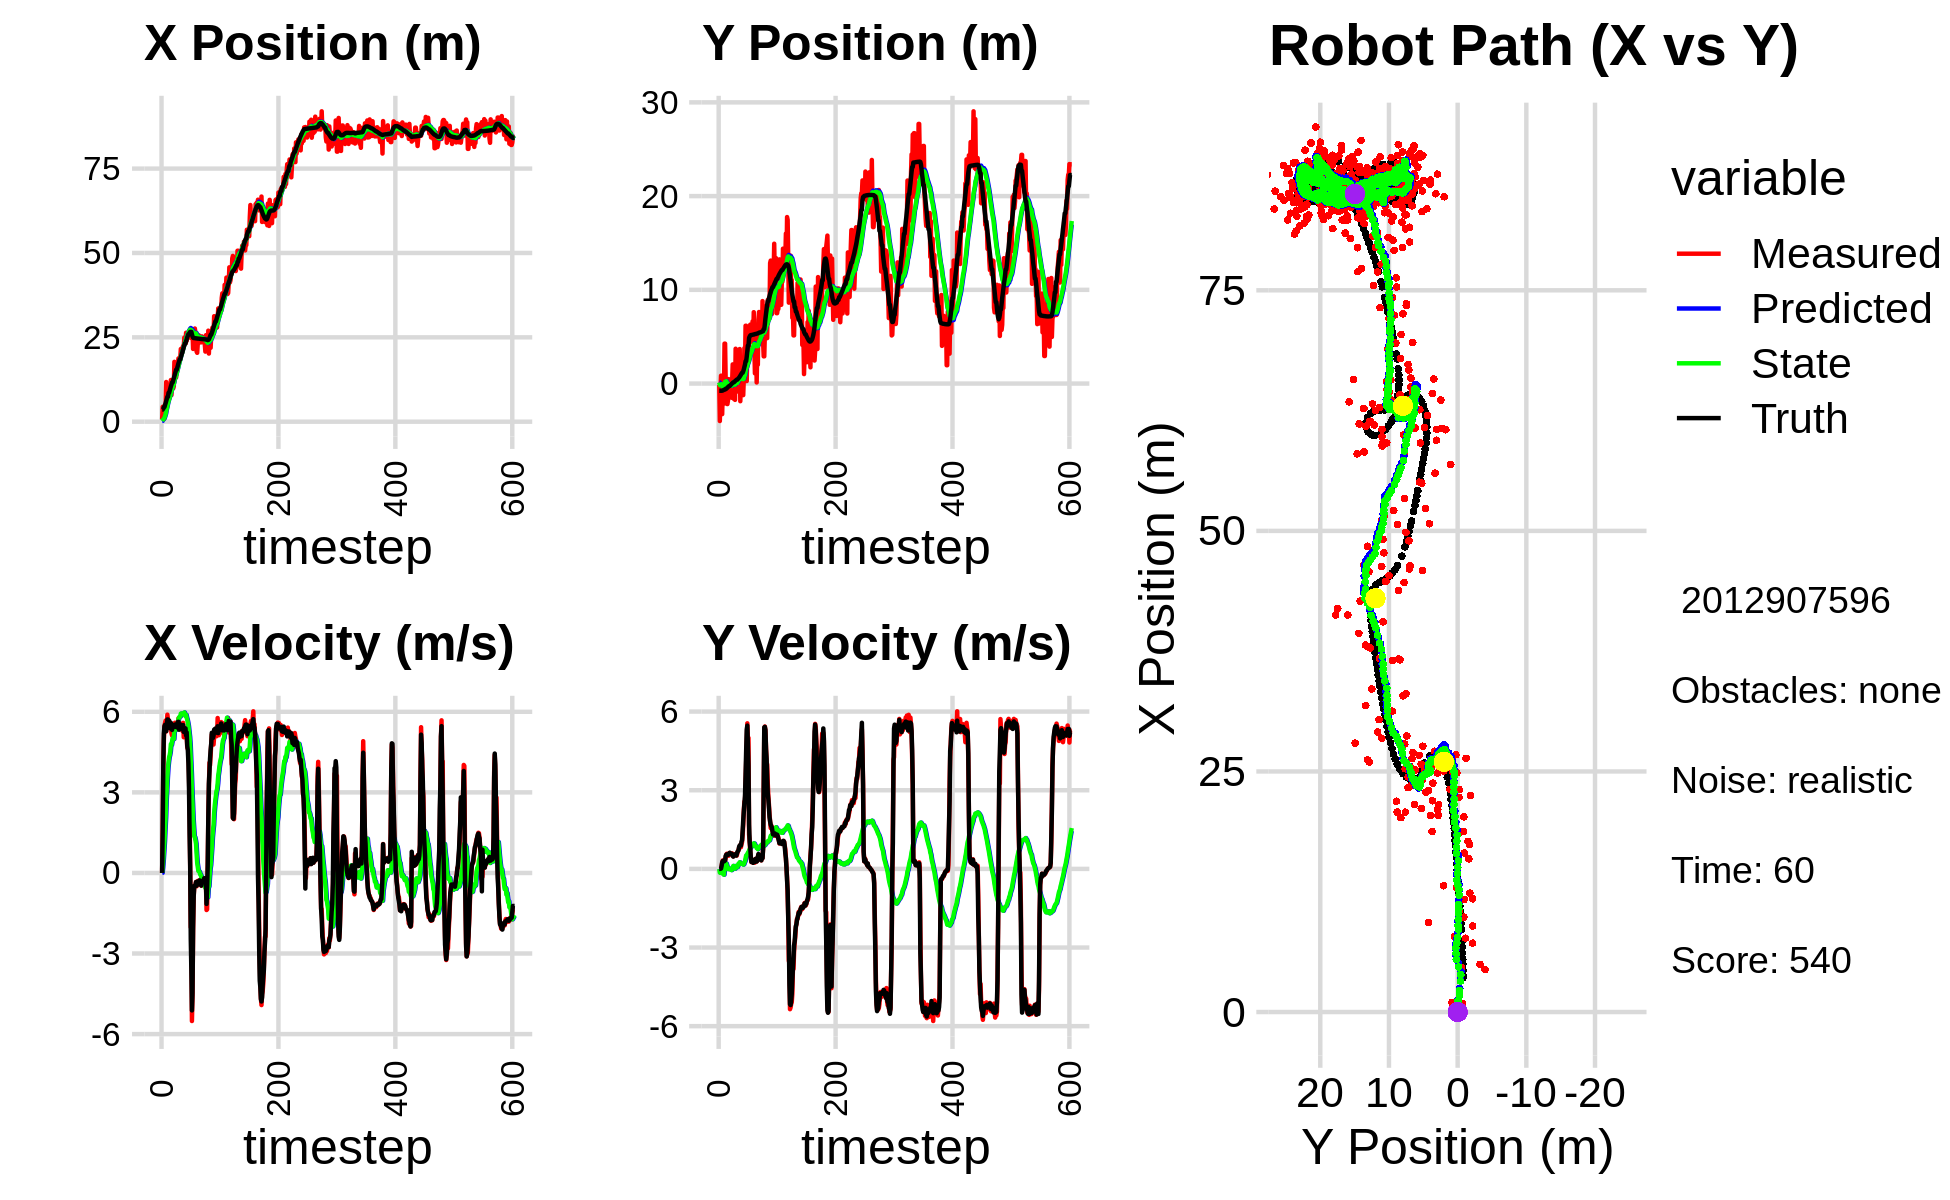

Source data for this figure (header and first rows):
3.085232943187596888e+00, 1.949076651800213833e+00, 0.000000000000000000e+00, -0.000000000000000000e+00, 0.000000000000000000e+00, 0.000000000000000000e+00, 0.000000000000000000e+00, 0.000000000000000000e+00, 2.035619319215506984e-01, 1.335101409524386551e-01, 0.000000000000000000e+00, 0.000000000000000000e+00, 3.576401948766695593e+00, -7.656970021298540319e-01, 0.000000000000000000e+00, 0.000000000000000000e+00, 0.000000000000000000e+00, 1.652043283684179187e-04
7.043306829869679930e-01, -1.486111881944168489e-01, 0.000000000000000000e+00, 0.000000000000000000e+00, 2.035619319215506984e-01, 1.335101409524386551e-01, 0.000000000000000000e+00, 0.000000000000000000e+00, 2.336609996794357103e-01, 1.153871422092176552e-01, 6.072266555996639996e-03, -6.648420213136220849e-03, 3.576401948766695593e+00, -7.656970021298540319e-01, 0.000000000000000000e+00, 0.000000000000000000e+00, 0.000000000000000000e+00, -8.433464245172217488e-05
4.416524112040155714e+00, -3.994615101837968751e+00, 1.595999950455340821e+00, 1.345980854937195675e-04, 2.342682263350353844e-01, 1.147223001879040388e-01, 6.072266555996639996e-03, -6.648420213136220849e-03, 5.127549157790475265e-01, -1.468242090772820529e-01, 2.122833395355158415e-01, -1.412251376311987605e-01, 3.590985536134436718e+00, -7.656986960088731919e-01, 1.600000000000000089e+00, -1.000000000000000021e-03, 1.600000023841857910e+00, -8.433464245172217488e-05
8.899564740145670116e-01, -7.225939742959387457e-01, 3.965999901064449773e+00, -1.191712437165577546e-03, 5.339832497325991412e-01, -1.609467228404019290e-01, 2.122833395355158415e-01, -1.412251376311987605e-01, 6.665121891928988962e-01, -1.910005202981733263e-01, 4.993877943149104270e-01, -1.501241109987311306e-01, 3.826733827919745590e+00, -7.658060379893169012e-01, 4.000000000000000000e+00, 1.000000000000000021e-03, 4.000000000000000000e+00, 3.004822065122425556e-04
9.886534213447478736e-01, 8.399361117990651326e-01, 4.950999194429726025e+00, 3.176798964725855400e-03, 7.164509686243899500e-01, -2.060129313980464394e-01, 4.993877943149104270e-01, -1.501241109987311306e-01, 8.919615540307725965e-01, -1.311334310524247815e-01, 8.380170247722804611e-01, -9.619924509613475561e-02, 4.348542451965404787e+00, -7.650258792394906138e-01, 5.200000000000000178e+00, 1.099999999999999936e-02, 5.199999809265136719e+00, -6.416479591280221939e-04
9.886534213447478736e-01, 8.399361117990651326e-01, 5.454337833417118198e+00, 8.498803790960626769e-02, 9.757632565080006648e-01, -1.407533555620382459e-01, 8.380170247722804611e-01, -9.619924509613475561e-02, 1.163179454454533746e+00, -6.779395822819660189e-02, 1.178410497645954180e+00, -4.319833588756344378e-02, 4.348542451965404787e+00, -7.650258792394906138e-01, 5.464000000000000412e+00, 1.069999999999999979e-01, 5.465000152587890625e+00, -1.558047253638505936e-02
4.962765544674503815e+00, -3.259761902653946386e+00, 5.585110566502406115e+00, 2.337555686519988130e-01, 1.281020504219129164e+00, -7.211379181695294627e-02, 1.178410497645954180e+00, -4.319833588756344378e-02, 1.704921174301157860e+00, -2.723396173677049004e-01, 1.656496004849433934e+00, -1.639358280891151098e-01, 4.978272676117868834e+00, -7.560239759411770955e-01, 5.514000000000000234e+00, 2.530000000000000027e-01, 5.519999980926513672e+00, -4.182893410325050354e-02
4.633246719815623749e+00, -5.618134040907672988e-01, 5.672784751669358805e+00, 3.234794922972182296e-01, 1.870570774786101342e+00, -2.887332001766164113e-01, 1.656496004849433934e+00, -1.639358280891151098e-01, 2.234317196791845817e+00, -2.848422590378824615e-01, 2.069702390405652626e+00, -1.509670494613172820e-01, 5.504151582407147636e+00, -7.363531348786376274e-01, 5.461000000000000298e+00, 3.019999999999999907e-01, 5.468999862670898438e+00, -5.696136504411697388e-02
1.176448798207324131e+01, -2.181746924063016291e+00, 5.268230193024751706e+00, 2.862287106816911453e-01, 2.441287435832411035e+00, -2.999389639840142063e-01, 2.069702390405652626e+00, -1.509670494613172820e-01, 3.205521570805922593e+00, -4.087202974009682133e-01, 2.732612830645895219e+00, -2.114757400762601880e-01, 6.133317232210204750e+00, -7.018903134703897706e-01, 5.280000000000000249e+00, 2.909999999999999809e-01, 5.288000106811523438e+00, -5.427772924304008484e-02
7.674015760659832708e+00, -1.155710758317860298e+00, 5.569785491082344109e+00, 3.026125399753578082e-01, 3.478782853870511893e+00, -4.298678714085942265e-01, 2.732612830645895219e+00, -2.114757400762601880e-01, 3.898680299132894156e+00, -4.569672519836419089e-01, 3.131517238376861023e+00, -2.208924403703302897e-01, 6.738744020757190256e+00, -6.687236446643630705e-01, 5.483999999999999986e+00, 2.849999999999999756e-01, 5.492000102996826172e+00, -5.427772924304008484e-02
9.322837590932104845e+00, 4.259634537294959777e+00, 5.894226192689854926e+00, 3.028217363993856992e-01, 4.211832022970580347e+00, -4.790564960206749601e-01, 3.131517238376861023e+00, -2.208924403703302897e-01, 4.696142513776241145e+00, -1.271932025282654366e-01, 3.570359395892833909e+00, -3.822419043659264215e-03, 7.377877473631557770e+00, -6.354236175007491605e-01, 5.714999999999999858e+00, 2.989999999999999880e-01, 5.723000049591064453e+00, -5.133086442947387695e-02
9.322837590932104845e+00, 4.259634537294959777e+00, 5.711467141610000908e+00, 2.934323082740546429e-01, 5.053178453365524625e+00, -1.275754444326313575e-01, 3.570359395892833909e+00, -3.822419043659264215e-03, 5.453827612257673429e+00, 1.913026258794085499e-01, 3.925585357613213588e+00, 1.857254678853035024e-01, 7.377877473631557770e+00, -6.354236175007491605e-01, 5.714000000000000412e+00, 3.270000000000000129e-01, 5.723000049591064453e+00, -5.927402153611183167e-02
7.824306547272558809e+00, 2.055703236868443029e-01, 5.687208518758963827e+00, 4.373502265203513817e-01, 5.846386148018995144e+00, 2.098751726679388974e-01, 3.925585357613213588e+00, 1.857254678853035024e-01, 6.073232303277142918e+00, 2.200816840460169121e-01, 4.140659129992628529e+00, 1.935768797213244519e-01, 8.565861940272062824e+00, -5.555900498713939317e-01, 5.583000000000000185e+00, 4.949999999999999956e-01, 5.605000019073486328e+00, -7.674963027238845825e-02
7.824306547272558809e+00, 2.055703236868443029e-01, 5.654170242510150324e+00, 5.410701605517501678e-01, 6.487298216276405682e+00, 2.394393720181493546e-01, 4.140659129992628529e+00, 1.935768797213244519e-01, 6.658251476622530696e+00, 2.512046715659331797e-01, 4.306202786313319208e+00, 2.024943263624055523e-01, 8.565861940272062824e+00, -5.555900498713939317e-01, 5.674999999999999822e+00, 5.420000000000000373e-01, 5.701000213623046875e+00, -9.540349245071411133e-02
7.157957076934704510e+00, -2.172748403346640433e+00, 5.588191264041441286e+00, 5.779643063255981428e-01, 7.088871755253862261e+00, 2.714541042021737516e-01, 4.306202786313319208e+00, 2.024943263624055523e-01, 7.160166439955024664e+00, 1.145594081959587507e-01, 4.391991949119308458e+00, 1.195671711161537393e-01, 9.213074922185368720e+00, -4.945616294873960150e-01, 5.392000000000000348e+00, 5.560000000000000497e-01, 5.421000003814697266e+00, -1.030595749616622925e-01
8.934267580779454931e+00, -2.185796425896950890e+00, 5.398204713602681615e+00, 5.583147561138684933e-01, 7.599365634866955155e+00, 1.265161253075741121e-01, 4.391991949119308458e+00, 1.195671711161537393e-01, 7.744993598397622137e+00, -1.905108158235149785e-02, 4.523066297965995908e+00, 4.479935227375959894e-02, 9.843236207516309122e+00, -4.302077752018976242e-01, 5.392999999999999794e+00, 5.490000000000000435e-01, 5.421000003814697266e+00, -1.030595749616622925e-01
1.235264682727182617e+01, -1.762861656063534399e+00, 5.543829616253066028e+00, 5.495409821320672572e-01, 8.197300228194221106e+00, -1.457114635497553864e-02, 4.523066297965995908e+00, 4.479935227375959894e-02, 8.542048882624138528e+00, -1.183566220913822020e-01, 4.796497717570434638e+00, -6.499322335456206301e-03, 1.047791600243991184e+01, -3.672982911678636109e-01, 5.588000000000000078e+00, 5.340000000000000302e-01, 5.612999916076660156e+00, -9.880382567644119263e-02
7.880959272629259438e+00, 4.775282874602734262e-01, 5.206853948953376054e+00, 5.020282816112580093e-01, 9.021698654381182791e+00, -1.190065543249278213e-01, 4.796497717570434638e+00, -6.499322335456206301e-03, 8.962642374452920890e+00, -5.871442989270443669e-02, 4.764594896352397413e+00, 2.576437900690251720e-02, 1.100976490964442966e+01, -3.161727650254169686e-01, 5.411999999999999922e+00, 5.460000000000000409e-01, 5.440000057220458984e+00, -9.611970186233520508e-02
1.169528307783754428e+01, -9.507045015205104477e-01, 5.115717255636527128e+00, 5.481439264613899853e-01, 9.439101864088160099e+00, -5.613799199201418427e-02, 4.764594896352397413e+00, 2.576437900690251720e-02, 9.616480259535645558e+00, -1.001201375225255208e-01, 4.899835519042582632e+00, 5.953159277824197210e-03, 1.162934231746634417e+01, -2.515961391213766829e-01, 5.326999999999999957e+00, 5.989999999999999769e-01, 5.360000133514404297e+00, -1.067417338490486145e-01
1.169528307783754428e+01, -9.507045015205104477e-01, 5.417772140651841539e+00, 6.099594830878214413e-01, 1.010646381143990347e+01, -9.952482159474310142e-02, 4.899835519042582632e+00, 5.953159277824197210e-03, 1.024553153008930906e+01, -1.379801235933703352e-01, 5.011519973357599689e+00, -1.064886198752446403e-02, 1.162934231746634417e+01, -2.515961391213766829e-01, 5.472000000000000419e+00, 6.139999999999999902e-01, 5.506999969482421875e+00, -1.121128275990486145e-01
9.863910197850234596e+00, -9.041507108540270954e-01, 5.338129049065669207e+00, 5.655109045438271309e-01, 1.074668352742506983e+01, -1.390450097921227812e-01, 5.011519973357599689e+00, -1.064886198752446403e-02, 1.070106280138353938e+01, -1.728033214462105227e-01, 4.987103898160873960e+00, -2.489126206916387335e-02, 1.224632382364571370e+01, -1.823702319857546938e-01, 5.490000000000000213e+00, 5.799999999999999600e-01, 5.520999908447265625e+00, -1.055443733930587769e-01
1.046867275192743207e+01, -1.961038873312737907e-01, 5.554915893310009345e+00, 5.884768769388325493e-01, 1.119977319119962722e+01, -1.752924476531269038e-01, 4.987103898160873960e+00, -2.489126206916387335e-02, 1.117723807205887709e+01, -1.568372327876353944e-01, 4.984905017551946038e+00, -1.496691468706314726e-02, 1.287608456631063625e+01, -1.146939860520593824e-01, 5.511000000000000121e+00, 5.709999999999999520e-01, 5.539999961853027344e+00, -1.055443733930587769e-01
1.774520897848551826e+01, -1.508164750406153498e+00, 5.495307263647845275e+00, 5.816135581805444987e-01, 1.167572857381407125e+01, -1.583339242563417126e-01, 4.984905017551946038e+00, -1.496691468706314726e-02, 1.213229012824583108e+01, -2.320551414694973502e-01, 5.320177312348695509e+00, -4.661802257085116696e-02, 1.350886845560298255e+01, -4.895888406556010708e-02, 5.511000000000000121e+00, 5.809999999999999609e-01, 5.540999889373779297e+00, -1.054456681013107300e-01
1.292072141135835572e+01, 1.428762366215963198e-01, 5.593757370609515611e+00, 5.920333426013382194e-01, 1.266430785948070081e+01, -2.367169437265824739e-01, 5.320177312348695509e+00, -4.661802257085116696e-02, 1.269655447551819272e+01, -1.912976492288010477e-01, 5.349531382851378858e+00, -2.546762635689447940e-02, 1.414207577683984596e+01, 1.747371045733259881e-02, 5.442000000000000171e+00, 5.500000000000000444e-01, 5.469999790191650391e+00, -1.054456681013107300e-01
1.311906707305717212e+01, 2.046701980582741776e+00, 5.470906670978036956e+00, 5.349687728817649202e-01, 1.323150761380333051e+01, -1.938444118644905012e-01, 5.349531382851378858e+00, -2.546762635689447940e-02, 1.322975695750657543e+01, -2.545524050517619652e-02, 5.351205399327578327e+00, 4.769599421029760422e-02, 1.476889920215355723e+01, 7.882745395893407669e-02, 5.532000000000000028e+00, 4.919999999999999929e-01, 5.553999900817871094e+00, -9.747441112995147705e-02
1.311906707305717212e+01, 2.046701980582741776e+00, 5.558595670697746627e+00, 4.767128350861513653e-01, 1.376487749743933264e+01, -2.068564108414643749e-02, 5.351205399327578327e+00, 4.769599421029760422e-02, 1.372966205927965611e+01, 1.307944824251202620e-01, 5.331345053404922041e+00, 1.119994511935846898e-01, 1.540413403527826830e+01, 1.341968911089810312e-01, 5.519999999999999574e+00, 4.689999999999999725e-01, 5.539999961853027344e+00, -8.555204421281814575e-02
1.591476684769869365e+01, -1.635423885731755789e+00, 5.437934837745060257e+00, 5.121596759112716502e-01, 1.426279656462014778e+01, 1.419944275444787185e-01, 5.331345053404922041e+00, 1.119994511935846898e-01, 1.438556070384852603e+01, 3.452508529364661793e-02, 5.420344597381696161e+00, 6.840737657717571585e-02, 1.540413403527826830e+01, 1.341968911089810312e-01, 5.423000000000000043e+00, 5.240000000000000213e-01, 5.447999954223632812e+00, -9.390574693679809570e-02
1.651284632053180701e+01, -9.738178715331128332e-01, 5.436346127149814578e+00, 5.588984287049629796e-01, 1.492759516358669636e+01, 4.136582295136419229e-02, 5.420344597381696161e+00, 6.840737657717571585e-02, 1.504100194168925952e+01, -1.252930862399227741e-02, 5.500535910154031427e+00, 4.736985659614785515e-02, 1.603245663659758335e+01, 1.922767896127173248e-01, 5.419999999999999929e+00, 5.510000000000000453e-01, 5.447999954223632812e+00, -1.024478077888488770e-01
1.742421656831631083e+01, -1.739521073337818580e+00, 5.444707696704693234e+00, 5.148957130710883900e-01, 1.559105553270466338e+01, -7.792322964377491890e-03, 5.500535910154031427e+00, 4.736985659614785515e-02, 1.571841307690689149e+01, -1.093503413371129662e-01, 5.588782376378101269e+00, 7.769754198024211855e-03, 1.666326260559944217e+01, 2.564628851740536342e-01, 5.625000000000000000e+00, 5.420000000000000373e-01, 5.651000022888183594e+00, -9.428770095109939575e-02
1.876378810393930863e+01, 3.716818762819656286e+00, 5.758774423102655859e+00, 5.287778886991152394e-01, 1.627729131454470135e+01, -1.085733659173105381e-01, 5.588782376378101269e+00, 7.769754198024211855e-03, 1.646261465519475564e+01, 1.550163847998978772e-01, 5.723119382177802805e+00, 1.110246193355113875e-01, 1.730836415247471294e+01, 3.174294964431913502e-01, 5.628000000000000114e+00, 5.170000000000000151e-01, 5.651000022888183594e+00, -9.156449884176254272e-02
1.859287095097604947e+01, -1.765373809345555656e-01, 5.604819136781048705e+00, 5.318869546977891272e-01, 1.703492659341253557e+01, 1.661188467334490104e-01, 5.723119382177802805e+00, 1.110246193355113875e-01, 1.713956547912450290e+01, 1.545554268109668450e-01, 5.793839502417583276e+00, 1.071127425130699168e-01, 1.782542729366999268e+01, 3.650185603445103566e-01, 5.333000000000000185e+00, 5.070000000000000062e-01, 5.356999874114990234e+00, -9.461480379104614258e-02
1.876162400842524036e+01, -8.448338976348082063e-01, 5.352950457088629044e+00, 5.079850835122913244e-01, 1.771894942936626194e+01, 1.652667010622738408e-01, 5.793839502417583276e+00, 1.071127425130699168e-01, 1.777051956237919939e+01, 1.101413647436745857e-01, 5.819574360478035224e+00, 8.683777931005895456e-02, 1.843988919291134820e+01, 4.244741927077648747e-01, 5.466999999999999638e+00, 5.600000000000000533e-01, 5.495999813079833984e+00, -9.461480379104614258e-02
1.876162400842524036e+01, -8.448338976348082063e-01, 5.557339635205825523e+00, 6.125831166015197615e-01, 1.835247699842700442e+01, 1.188251426746804867e-01, 5.819574360478035224e+00, 8.683777931005895456e-02, 1.836816391594224029e+01, 6.993454595067029322e-02, 5.824350302944191426e+00, 6.931618119644127052e-02, 1.843988919291134820e+01, 4.244741927077648747e-01, 5.525000000000000355e+00, 6.460000000000000187e-01, 5.563000202178955078e+00, -1.097863391041755676e-01
2.154314303391466723e+01, 2.770280673136035432e+00, 5.468972677255427683e+00, 6.711485511505496104e-01, 1.895059894623665997e+01, 7.686616407031442166e-02, 5.824350302944191426e+00, 6.931618119644127052e-02, 1.911666837958145848e+01, 2.618193542208547275e-01, 5.932516261946610747e+00, 1.373580620495638560e-01, 1.906991696349474452e+01, 4.946306476167833810e-01, 5.520999999999999908e+00, 6.770000000000000462e-01, 5.563000202178955078e+00, -1.221087649464607239e-01
2.042904704783283876e+01, 2.835818720961309936e+00, 5.362388932308520317e+00, 7.161587028404615696e-01, 1.970992000577611947e+01, 2.755551604258111298e-01, 5.932516261946610747e+00, 1.373580620495638560e-01, 1.973193669691377750e+01, 4.499733967382376076e-01, 5.934403643205398815e+00, 2.005712032795050614e-01, 1.969539761525227917e+01, 5.717842113641641300e-01, 5.357000000000000206e+00, 7.139999999999999680e-01, 5.403999805450439453e+00, -1.327665448188781738e-01
2.028767006094571101e+01, -8.907162419046219526e-01, 5.412512238930244024e+00, 8.181607500060634752e-01, 2.032537706123431676e+01, 4.700305170661880916e-01, 5.934403643205398815e+00, 2.005712032795050614e-01, 2.029608644482870616e+01, 3.989501585396618699e-01, 5.901414354091985004e+00, 1.760052009304566567e-01, 2.020802617079338859e+01, 6.403922576876734940e-01, 5.496999999999999886e+00, 8.459999999999999742e-01, 5.560999870300292969e+00, -1.500252038240432739e-01
2.195467662837021905e+01, 3.684042646354762418e+00, 5.278198484721825068e+00, 8.612347451805794085e-01, 2.088622788023790378e+01, 4.165506786327075606e-01, 5.901414354091985004e+00, 1.760052009304566567e-01, 2.093036948629045568e+01, 6.341330700102730811e-01, 5.917565224399781165e+00, 2.526148015638664535e-01, 2.083677411097155385e+01, 7.358629244788458257e-01, 5.450000000000000178e+00, 8.950000000000000178e-01, 5.522999763488769531e+00, -1.617429554462432861e-01
2.249125480610587502e+01, -1.882605360747000134e+00, 5.587897502230900315e+00, 9.130430082150523541e-01, 2.152212600873043513e+01, 6.593945501666597098e-01, 5.917565224399781165e+00, 2.526148015638664535e-01, 2.157417867880535667e+01, 5.172557696058242005e-01, 5.946255919472951845e+00, 2.042288489188904543e-01, 2.146376347567129628e+01, 8.382129205204740252e-01, 5.506999999999999673e+00, 9.000000000000000222e-01, 5.579999923706054688e+00, -1.619652360677719116e-01
2.231038393080875082e+01, -1.828775869257492359e-01, 5.052003916224794722e+00, 8.254798609571039059e-01, 2.216880427075265203e+01, 5.376786544977132376e-01, 5.946255919472951845e+00, 2.042288489188904543e-01, 2.213328568026061660e+01, 5.067902943675834937e-01, 5.900028320585747998e+00, 1.942606977637517662e-01, 2.208655476569949982e+01, 9.406731856276042691e-01, 5.250000000000000000e+00, 8.890000000000000124e-01, 5.324999809265136719e+00, -1.619652360677719116e-01
2.491642165156235578e+01, 7.092673312924112627e-01, 5.322952410185656014e+00, 9.324116774296143939e-01, 2.272328851231918989e+01, 5.262163641439586703e-01, 5.900028320585747998e+00, 1.942606977637517662e-01, 2.284970110848514580e+01, 5.525765077701396688e-01, 5.975018099368533342e+00, 2.037495699315041153e-01, 2.269494557391655931e+01, 1.048562003014838373e+00, 5.405999999999999694e+00, 1.032000000000000028e+00, 5.504000186920166016e+00, -1.734088063240051270e-01
2.311912917376968934e+01, -2.276347141494305393e-01, 5.237817154800188391e+00, 1.024128562620275629e+00, 2.344720291842200055e+01, 5.729514647632900637e-01, 5.975018099368533342e+00, 2.037495699315041153e-01, 2.338632671386885420e+01, 5.414117649292597978e-01, 5.914729615896472836e+00, 1.939465907363806252e-01, 2.320819783234103895e+01, 1.151848389353752777e+00, 5.310999999999999943e+00, 1.094000000000000083e+00, 5.421999931335449219e+00, -1.930897980928421021e-01
2.311912917376968934e+01, -2.276347141494305393e-01, 5.317575349608495650e+00, 1.290805073267688341e+00, 2.397779967545850255e+01, 5.608064240028978187e-01, 5.914729615896472836e+00, 1.939465907363806252e-01, 2.388636361312828171e+01, 5.355259386335259331e-01, 5.836326075239264277e+00, 1.865235790392043014e-01, 2.320819783234103895e+01, 1.151848389353752777e+00, 5.383000000000000007e+00, 1.441000000000000059e+00, 5.572999954223632812e+00, -2.381371259689331055e-01
2.636214685461109752e+01, -1.232967184130356442e+00, 5.103286364982141166e+00, 1.674546884709702477e+00, 2.446999622065220947e+01, 5.541782965374463243e-01, 5.836326075239264277e+00, 1.865235790392043014e-01, 2.456708093973091778e+01, 4.772119448115380580e-01, 5.887007427741537846e+00, 1.626665519541403704e-01, 2.382066082971605425e+01, 1.305035306385976535e+00, 5.121000000000000441e+00, 1.854999999999999982e+00, 5.446000099182128906e+00, -3.170612454414367676e-01
2.396369588374302495e+01, 5.172270674923497014e-01, 5.121913236544975767e+00, 2.224199189096834228e+00, 2.515578168250507218e+01, 4.934786000069520950e-01, 5.887007427741537846e+00, 1.626665519541403704e-01, 2.503210358861872109e+01, 5.344803178318425774e-01, 5.781971441477650409e+00, 1.774698644717273566e-01, 2.441784024213542992e+01, 1.506241513180017533e+00, 5.232999999999999652e+00, 2.178999999999999826e+00, 5.668000221252441406e+00, -4.096806943416595459e-01
2.539048385633173766e+01, 3.786839677644558311e+00, 4.669820936624001106e+00, 2.567296901258421471e+00, 2.561030073276648622e+01, 5.522273042790153408e-01, 5.781971441477650409e+00, 1.774698644717273566e-01, 2.553801998894715197e+01, 7.867652067157089313e-01, 5.704741382423482499e+00, 2.541034677273233955e-01, 2.501375126800051163e+01, 1.770125819357654784e+00, 4.730999999999999872e+00, 2.487000000000000099e+00, 5.344999790191650391e+00, -5.026615858078002930e-01
2.526424817762176289e+01, 1.892773141952058147e+00, 4.633016353323409220e+00, 2.547063086313040348e+00, 2.610849412718950191e+01, 8.121755534884412819e-01, 5.704741382423482499e+00, 2.541034677273233955e-01, 2.599390999464318242e+01, 9.176585406460296968e-01, 5.598780692815078730e+00, 2.891670307994861355e-01, 2.546084237121696603e+01, 2.017133665950317400e+00, 4.568999999999999950e+00, 2.774000000000000021e+00, 5.344999790191650391e+00, -5.026615858078002930e-01
2.514467215561700897e+01, 6.169293119367052824e+00, 4.530211094875419064e+00, 3.266406720230862870e+00, 2.655378806392468860e+01, 9.465752437259783436e-01, 5.598780692815078730e+00, 2.891670307994861355e-01, 2.639923318011664932e+01, 1.302985428160752912e+00, 5.464838737544589264e+00, 4.030670936875456745e-01, 2.595730233174359469e+01, 2.388401700413362860e+00, 4.080000000000000071e+00, 3.580999999999999961e+00, 5.428999900817871094e+00, -6.246994137763977051e-01
2.514467215561700897e+01, 6.169293119367052824e+00, 3.660389583602845054e+00, 4.035127209577474616e+00, 2.694571705387110683e+01, 1.343292137529507491e+00, 5.464838737544589264e+00, 4.030670936875456745e-01, 2.672582740043215566e+01, 1.686065519691571035e+00, 5.267502730092384233e+00, 5.122716227618779872e-01, 2.595730233174359469e+01, 2.388401700413362860e+00, 3.124000000000000110e+00, 4.496999999999999886e+00, 5.475999832153320312e+00, -8.340553045272827148e-01
2.673809748902989725e+01, 2.688872354449671209e-01, 2.335303987682159743e+00, 4.848946169697555320e+00, 2.725257767344139381e+01, 1.737292681967758767e+00, 5.267502730092384233e+00, 5.122716227618779872e-01, 2.706664255472421488e+01, 1.730503652504008505e+00, 5.067124017836813543e+00, 5.133046176028378538e-01, 2.636558079741210037e+01, 2.859657480106100991e+00, 1.433999999999999941e+00, 5.312999999999999723e+00, 5.502999782562255859e+00, -1.121968150138854980e+00
2.709650239336955480e+01, 3.357761836210737538e+00, 2.661327920227227195e-01, 5.552625910923354446e+00, 2.757335495650789525e+01, 1.781834114264292390e+00, 5.067124017836813543e+00, 5.133046176028378538e-01, 2.729488858385855110e+01, 1.959682110477157346e+00, 4.757262315595735203e+00, 5.713631177239718584e-01, 2.661891007393672481e+01, 3.433574153164864917e+00, 2.630000000000000115e-01, 5.466000000000000192e+00, 5.472000122070312500e+00, -1.522903800010681152e+00
2.482553601264433141e+01, 2.937241864965583371e+00, -2.019831465678025850e+00, 4.935703779934521584e+00, 2.777061481541812427e+01, 2.016818422249554654e+00, 4.757262315595735203e+00, 5.713631177239718584e-01, 2.721611747149494676e+01, 2.144322620570652038e+00, 4.206559698489238386e+00, 6.132258603124642882e-01, 2.662005734423404135e+01, 4.057319595454074168e+00, -2.451000000000000068e+00, 4.740000000000000213e+00, 5.335999965667724609e+00, -1.959233045578002930e+00
2.508604967604076208e+01, 2.640749885586558321e+00, -2.045207150346683989e+00, 4.997712350880057386e+00, 2.763677344134386971e+01, 2.205645206601898334e+00, 4.206559698489238386e+00, 6.132258603124642882e-01, 2.713705837036978252e+01, 2.305017606994536283e+00, 3.706823227955377220e+00, 6.463253427022277453e-01, 2.662005734423404135e+01, 4.057319595454074168e+00, -3.604000000000000092e+00, 3.935999999999999943e+00, 5.335999965667724609e+00, -1.959233045578002930e+00
2.574947077788707972e+01, 5.306860936760550373e+00, -5.513513323800996346e+00, 1.309983875073101878e+00, 2.750774069316532078e+01, 2.369650141264759036e+00, 3.706823227955377220e+00, 6.463253427022277453e-01, 2.691309629633879652e+01, 2.544979528353209286e+00, 3.069706573501649327e+00, 6.994432128028571505e-01, 2.587006497390165549e+01, 4.869354201926238801e+00, -5.116999999999999993e+00, 1.693000000000000060e+00, 5.389999866485595703e+00, -2.908322811126708984e+00
2.667944932010912495e+01, 5.594631148598017134e+00, -4.574649949594833842e+00, 1.086914516412531784e+00, 2.722006695368895990e+01, 2.614923849633495223e+00, 3.069706573501649327e+00, 6.994432128028571505e-01, 2.679222141067947405e+01, 2.787055972948070615e+00, 2.587220866388342255e+00, 7.511109794333481471e-01, 2.527805256857453742e+01, 5.016665412379869515e+00, -4.469000000000000306e+00, 1.046000000000000041e+00, 4.590000152587890625e+00, -2.908322811126708984e+00
2.156488943061836139e+01, 6.285168362815652721e+00, -2.151594392371629638e+00, 6.085538954473800333e-01, 2.705094349731830761e+01, 2.862167070891405540e+00, 2.587220866388342255e+00, 7.511109794333481471e-01, 2.641976174659188459e+01, 3.049202785167028029e+00, 2.031254218436473025e+00, 8.065632531004102157e-01, 2.489180684104669794e+01, 5.128650619311032166e+00, -2.028000000000000025e+00, 8.269999999999999574e-01, 2.190000057220458984e+00, -2.865953683853149414e+00
2.284120237824076582e+01, 4.639950050624734423e+00, -8.728037581043771587e-01, 4.045461947567646210e-01, 2.662288716843553260e+01, 3.129859110477068995e+00, 2.031254218436473025e+00, 8.065632531004102157e-01, 2.620626600916715176e+01, 3.206450458492297706e+00, 1.669613852123571274e+00, 8.289218169995907770e-01, 2.478626561159904540e+01, 5.175329161773333020e+00, -8.910000000000000142e-01, 4.319999999999999951e-01, 9.900000095367431641e-01, -2.707567453384399414e+00
2.284120237824076582e+01, 4.639950050624734423e+00, -4.899316024344459453e-01, 2.586175692525749525e-01, 2.637322739437950858e+01, 3.289342640192256972e+00, 1.669613852123571274e+00, 8.289218169995907770e-01, 2.601227253073726686e+01, 3.354158765855430602e+00, 1.364788663707912075e+00, 8.475971640621166037e-01, 2.478626561159904540e+01, 5.175329161773333020e+00, -4.829999999999999849e-01, 2.640000000000000124e-01, 5.500000119209289551e-01, -2.655902624130249023e+00
2.761661076560943329e+01, 5.066712079929860835e+00, -4.925846274004129777e-01, 2.600180073228188227e-01, 2.614875139710805740e+01, 3.438918482261642318e+00, 1.364788663707912075e+00, 8.475971640621166037e-01, 2.615841573468017245e+01, 3.518358966716057967e+00, 1.327305913235897528e+00, 8.704604875140550257e-01, 2.475391316389047347e+01, 5.192573501083477261e+00, -4.769999999999999796e-01, 2.740000000000000213e-01, 5.500000119209289551e-01, -2.655902624130249023e+00
2.633495187784648195e+01, 6.636842800463900183e+00, -4.534222339963248083e-01, 2.877104068849529739e-01, 2.629114632600376211e+01, 3.605405015467463503e+00, 1.327305913235897528e+00, 8.704604875140550257e-01, 2.620354101337382957e+01, 3.760958099526147347e+00, 1.223374862885210357e+00, 9.154278185558186731e-01, 2.472780919044317116e+01, 5.207867098661333571e+00, -4.500000000000000111e-01, 2.810000000000000275e-01, 5.310000181198120117e-01, -2.576169013977050781e+00
2.541180908668487959e+01, 4.356820536749533623e+00, -3.358036198177987708e-01, 2.317324377200511432e-01, 2.632587849966235183e+01, 3.852500881381729414e+00, 1.223374862885210357e+00, 9.154278185558186731e-01, 2.618150605033523703e+01, 3.869030507906289884e+00, 1.084878136282508398e+00, 9.197693959834527533e-01, 2.469921040546238089e+01, 5.226190044229015008e+00, -3.390000000000000235e-01, 2.310000000000000109e-01, 4.099999964237213135e-01, -2.537553310394287109e+00
2.076760292025608834e+01, 7.617097808241691581e+00, -4.979441181218778323e-01, 3.436228722113011669e-01, 2.628999386396348825e+01, 3.961007447504635071e+00, 1.084878136282508398e+00, 9.197693959834527533e-01, 2.581701129902358360e+01, 4.149259487916898692e+00, 7.151617178329813251e-01, 9.738731467067416325e-01, 2.469921040546238089e+01, 5.226190044229015008e+00, -4.769999999999999796e-01, 3.370000000000000218e-01, 5.839999914169311523e-01, -2.537553310394287109e+00
... 544 more rows
